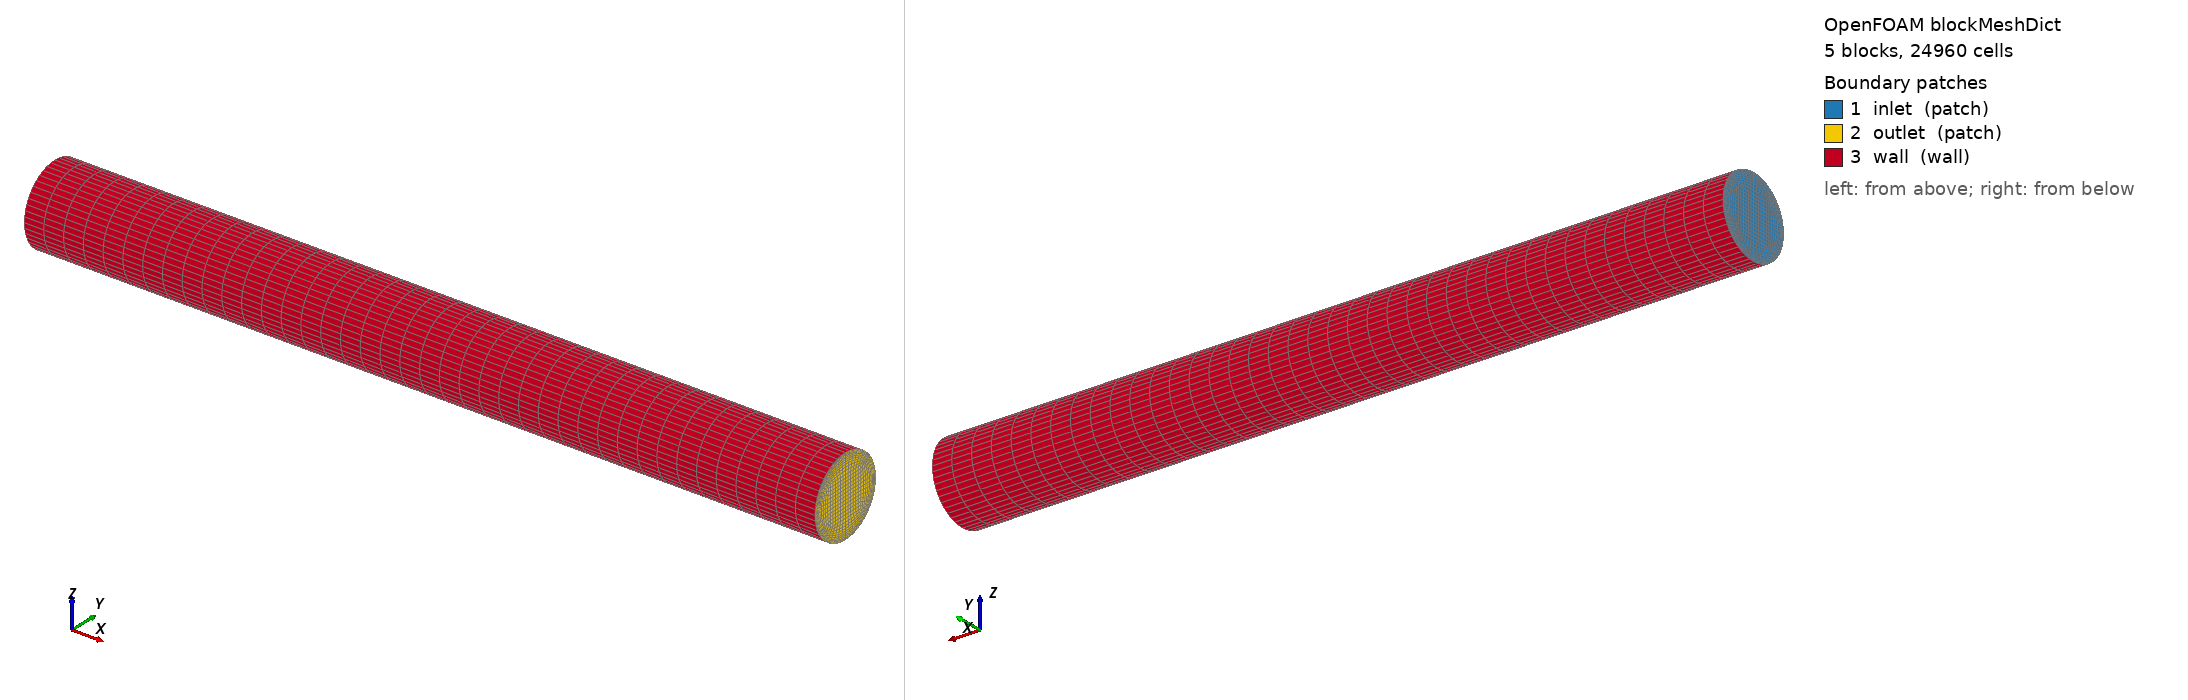

OpenFOAM case: the mesh blockMesh builds from blockMeshDict, 5 block(s), 24960 cells. Boundary patches (legend numbers): 1 inlet (patch), 2 outlet (patch), 3 wall (wall). Left view from above one corner, right view from below the opposite corner. Boundary conditions: 2 field file(s) under 0/; 3 of 3 drawn patches have an entry in a shipped field file.

=== system/blockMeshDict ===
/*--------------------------------*- C++ -*----------------------------------*\
| =========                 |                                                 |
| \\      /  F ield         | OpenFOAM: The Open Source CFD Toolbox           |
|  \\    /   O peration     | Version:  2512                                  |
|   \\  /    A nd           | Web:      www.OpenFOAM.com                      |
|    \\/     M anipulation  |                                                 |
\*---------------------------------------------------------------------------*/
FoamFile
{
    version     2.0;
    format      ascii;
    class       dictionary;
    object      blockMeshDict;
}
// * * * * * * * * * * * * * * * * * * * * * * * * * * * * * * * * * * * * //

// Full 3D cylinder — O-grid (butterfly) mesh
//
// The O-grid uses 5 hex blocks in the cross-section: 1 square centre block
// and 4 outer blocks connecting the centre to the circular wall. Arc edges
// make the outer boundary truly circular. This avoids the degenerate axis
// of a wedge and gives a high-quality mesh suitable for 3D visualisation
// and as a base for all future experiments (heartbeat, FSI, junction, graft).
//
// Coordinate system:
//   x : flow direction  (0 → L = 0.01 m)
//   y : horizontal      (-r → +r)
//   z : vertical        (-r → +r)
//
// Key dimensions:
//   r   = 0.0005   m  — vessel radius (1 mm diameter)
//   a   = 0.00025  m  — inner square half-width  (= r/2)
//   rS  = 0.0003536 m — wall-corner radius       (= r/√2, sits on circle)
//   L   = 0.01     m  — vessel length
//
// Mesh resolution  (no performance concern — prioritise accuracy):
//   Axial  (x) : 40 cells
//   Core   (y,z): 12 × 12 cells in centre block
//   Radial : 10 cells in each outer block, graded 4:1 toward the wall

scale 1;

vertices
(
    // ── Inlet plane  x = 0 ──────────────────────────────────────────────
    // Inner square corners
    ( 0       0.00025  -0.00025  )  //  0  inner  +y −z
    ( 0       0.00025   0.00025  )  //  1  inner  +y +z
    ( 0      -0.00025   0.00025  )  //  2  inner  −y +z
    ( 0      -0.00025  -0.00025  )  //  3  inner  −y −z
    // Wall corners (on the circle, at 45° intervals)
    ( 0       0.0003536 -0.0003536)  //  4  wall  315°  (+y −z)
    ( 0       0.0003536  0.0003536)  //  5  wall   45°  (+y +z)
    ( 0      -0.0003536  0.0003536)  //  6  wall  135°  (−y +z)
    ( 0      -0.0003536 -0.0003536)  //  7  wall  225°  (−y −z)

    // ── Outlet plane  x = L ─────────────────────────────────────────────
    // Inner square corners
    ( 0.01    0.00025  -0.00025  )  //  8  inner  +y −z
    ( 0.01    0.00025   0.00025  )  //  9  inner  +y +z
    ( 0.01   -0.00025   0.00025  )  // 10  inner  −y +z
    ( 0.01   -0.00025  -0.00025  )  // 11  inner  −y −z
    // Wall corners
    ( 0.01    0.0003536 -0.0003536)  // 12  wall  315°
    ( 0.01    0.0003536  0.0003536)  // 13  wall   45°
    ( 0.01   -0.0003536  0.0003536)  // 14  wall  135°
    ( 0.01   -0.0003536 -0.0003536)  // 15  wall  225°
);

// Cross-section topology (looking from −x toward +x):
//
//       6 ─── 5
//      / \   / \
//     7   2─1   4
//     |   │C│   |
//     7   3─0   4
//      \ /   \ /
//       7 ─── 4
//
// C = centre block  (hex  3  0  1  2 / 11  8  9 10)
// R = right  block  (hex  0  4  5  1 /  8 12 13  9)
// T = top    block  (hex  1  5  6  2 /  9 13 14 10)
// L = left   block  (hex  2  6  7  3 / 10 14 15 11)
// B = bottom block  (hex  3  7  4  0 / 11 15 12  8)

blocks
(
    // Centre — uniform cells
    hex ( 3  0  1  2 11  8  9 10) (12 12 40) simpleGrading (1    1 1)

    // Outer blocks — radial grading 4:1 toward the wall (i-direction)
    hex ( 0  4  5  1  8 12 13  9) (10 12 40) simpleGrading (0.25 1 1)  // right
    hex ( 1  5  6  2  9 13 14 10) (10 12 40) simpleGrading (0.25 1 1)  // top
    hex ( 2  6  7  3 10 14 15 11) (10 12 40) simpleGrading (0.25 1 1)  // left
    hex ( 3  7  4  0 11 15 12  8) (10 12 40) simpleGrading (0.25 1 1)  // bottom
);

// Circular arc edges — make the outer boundary a true cylinder
edges
(
    // Inlet arcs (x = 0): each arc passes through the circle midpoint
    arc  4  5 ( 0      0.0005  0      )  // 315° → 45°   midpoint at   0° (right)
    arc  5  6 ( 0      0       0.0005 )  // 45°  → 135°  midpoint at  90° (top)
    arc  6  7 ( 0     -0.0005  0      )  // 135° → 225°  midpoint at 180° (left)
    arc  7  4 ( 0      0      -0.0005 )  // 225° → 315°  midpoint at 270° (bottom)

    // Outlet arcs (x = L)
    arc 12 13 ( 0.01   0.0005  0      )
    arc 13 14 ( 0.01   0       0.0005 )
    arc 14 15 ( 0.01  -0.0005  0      )
    arc 15 12 ( 0.01   0      -0.0005 )
);

boundary
(
    inlet
    {
        type patch;
        faces
        (
            (3 2 1 0)    // centre
            (0 1 5 4)    // right
            (1 2 6 5)    // top
            (2 3 7 6)    // left
            (3 0 4 7)    // bottom
        );
    }

    outlet
    {
        type patch;
        faces
        (
            (11  8  9 10)  // centre
            ( 8 12 13  9)  // right
            ( 9 13 14 10)  // top
            (10 14 15 11)  // left
            (11 15 12  8)  // bottom
        );
    }

    wall
    {
        type wall;
        faces
        (
            ( 4  5 13 12)  // right arc
            ( 5  6 14 13)  // top arc
            ( 6  7 15 14)  // left arc
            ( 7  4 12 15)  // bottom arc
        );
    }
);

// ************************************************************************* //


=== system/controlDict ===
/*--------------------------------*- C++ -*----------------------------------*\
| =========                 |                                                 |
| \\      /  F ield         | OpenFOAM: The Open Source CFD Toolbox           |
|  \\    /   O peration     | Version:  2512                                  |
|   \\  /    A nd           | Web:      www.OpenFOAM.com                      |
|    \\/     M anipulation  |                                                 |
\*---------------------------------------------------------------------------*/
FoamFile
{
    version     2.0;
    format      ascii;
    class       dictionary;
    object      controlDict;
}
// * * * * * * * * * * * * * * * * * * * * * * * * * * * * * * * * * * * * //

application     pimpleFoam;

startFrom       startTime;
startTime       0;

stopAt          endTime;

// Run for 10 s — viscous diffusion time τ = r²/nu = (0.0005)²/3.3e-6 ≈ 0.076 s
// 10 s ≈ 132 τ (well beyond the profile establishment time).
endTime         5;

// deltaT = 5e-4 s
//   Courant_axial  = U*dt/dx_axial  = 0.031*5e-4 / (0.01/40) = 0.062  (< 1 ✓)
//   Courant_radial = U*dt/dx_wall   = 0.031*5e-4 / ~1.1e-5   ≈ 1.4
deltaT          0.0005;

writeControl    runTime;
writeInterval   0.1;        // save a snapshot every 0.1 s → 50 output times

purgeWrite      0;
writeFormat     ascii;
writePrecision  6;
writeCompression off;

timeFormat      general;
timePrecision   6;

runTimeModifiable true;

// ── Function objects: hemodynamic metrics ────────────────────────────────────
//
// These objects run every time step and write results to postProcessing/.
//
// Metrics computed:
//   Q(t)      -- volumetric flow rate at inlet and outlet  [m^3/s]
//   ΔP(t)     -- area-weighted mean kinematic pressure at inlet and outlet [m^2/s^2]
//   WSS       -- wall shear stress vector field on wall patch  [m^2/s^2] (= Pa/rho)
//   TAWSS     -- time-averaged magnitude of WSS field (from fieldAverage)
//   U_mean    -- time-averaged velocity field
//   p_mean    -- time-averaged pressure field
//
// Note: OSI and RRT are derived in post-processing from TAWSS:
//   OSI  = 0.5 * (1 - |integral(tau*dt)| / integral(|tau|*dt))
//   RRT  = 1 / [(1 - 2*OSI) * TAWSS]
//   For steady flow OSI = 0, RRT = 1/TAWSS everywhere.

functions
{
    // ── Q(t): volumetric flow rate ────────────────────────────────────────
    // phi is the face flux [m^3/s]; sum over patch = total Q.
    // Sign convention: negative at inlet (flux into domain), positive at outlet.
    // Execute and write only at solver write times to reduce console/file spam.

    flowRateInlet
    {
        type            surfaceFieldValue;
        libs            ("libfieldFunctionObjects.so");
        executeControl  writeTime;
        writeControl    writeTime;
        log             false;
        writeFields     false;
        regionType      patch;
        name            inlet;
        operation       sum;
        fields          (phi);
    }

    flowRateOutlet
    {
        type            surfaceFieldValue;
        libs            ("libfieldFunctionObjects.so");
        executeControl  writeTime;
        writeControl    writeTime;
        log             false;
        writeFields     false;
        regionType      patch;
        name            outlet;
        operation       sum;
        fields          (phi);
    }

    // ── ΔP(t): pressure drop across the tube ─────────────────────────────
    // Kinematic pressure (p/rho). Multiply by rho=1060 for Pa.
    // ΔP = pAvgInlet - pAvgOutlet  (outlet is fixed at 0 reference)

    pAvgInlet
    {
        type            surfaceFieldValue;
        libs            ("libfieldFunctionObjects.so");
        executeControl  writeTime;
        writeControl    writeTime;
        log             false;
        writeFields     false;
        regionType      patch;
        name            inlet;
        operation       areaAverage;
        fields          (p);
    }

    pAvgOutlet
    {
        type            surfaceFieldValue;
        libs            ("libfieldFunctionObjects.so");
        executeControl  writeTime;
        writeControl    writeTime;
        log             false;
        writeFields     false;
        regionType      patch;
        name            outlet;
        operation       areaAverage;
        fields          (p);
    }

    // ── WSS field: wall shear stress vector on the wall patch ─────────────
    // Output: volVectorField "wallShearStress" in each time directory.
    // Units: kinematic [m^2/s^2].  Physical WSS [Pa] = rho * wallShearStress.
    // Expected steady-state: |WSS| = 4*nu*U_mean/r = 4*3.3e-6*0.031/0.0005 = 8.18e-4 m^2/s^2
    //                               => 1060 * 8.18e-4 = 0.867 Pa

    wallShearStress
    {
        type            wallShearStress;
        libs            ("libfieldFunctionObjects.so");
        executeControl  writeTime;
        writeControl    writeTime;
        log             false;
        patches         (wall);
    }

    // ── Time-averaged fields → TAWSS base ────────────────────────────────
    // Computes running time-average of U, p, and wallShearStress.
    // After simulation: wallShearStressMean = TAWSS vector field.
    // In ParaView: mag(wallShearStressMean) gives scalar TAWSS map.

    fieldAverage
    {
        type            fieldAverage;
        libs            ("libfieldFunctionObjects.so");
        executeControl  writeTime;
        writeControl    writeTime;
        log             false;
        fields
        (
            U
            {
                mean        on;
                prime2Mean  off;
                base        time;
            }
            p
            {
                mean        on;
                prime2Mean  off;
                base        time;
            }
            wallShearStress
            {
                mean        on;
                prime2Mean  off;
                base        time;
            }
        );
    }
}

// ************************************************************************* //


=== 0/U ===
/*--------------------------------*- C++ -*----------------------------------*\
| =========                 |                                                 |
| \\      /  F ield         | OpenFOAM: The Open Source CFD Toolbox           |
|  \\    /   O peration     | Version:  2512                                  |
|   \\  /    A nd           | Web:      www.OpenFOAM.com                      |
|    \\/     M anipulation  |                                                 |
\*---------------------------------------------------------------------------*/
FoamFile
{
    version     2.0;
    format      ascii;
    class       volVectorField;
    object      U;
}
// * * * * * * * * * * * * * * * * * * * * * * * * * * * * * * * * * * * * //

// Parabolic (Hagen-Poiseuille) inlet velocity profile — constant in time.
//
// u(r) = 2·U_mean · (1 − r²/r₀²)
//
// Parameters:
//   U_mean = 0.031 m/s   (3.1 cm/s)
//   U_max  = 0.062 m/s   (centreline peak = 2 · U_mean)
//   r₀     = 0.0005 m    (vessel radius, 1 mm diameter)
//   r²     = y² + z²     (radial distance in the y-z cross-section)
//
// Re = U_mean · D / ν = 0.031 · 0.001 / 3.3e-6 ≈ 9.4  (very laminar)

dimensions      [0 1 -1 0 0 0 0];

internalField   uniform (0 0 0);

boundaryField
{
    inlet
    {
        type            codedFixedValue;
        value           uniform (0 0 0);   // placeholder — overwritten at runtime
        name            parabolicInletVelocity;

        code
        #{
            const vectorField& Cf   = this->patch().Cf();
            const scalar       R    = 0.0005;  // vessel radius [m]
            const scalar       Umax = 0.062;   // 2 * U_mean [m/s]

            vectorField& field = *this;
            forAll(Cf, faceI)
            {
                const scalar r2 = sqr(Cf[faceI].y()) + sqr(Cf[faceI].z());
                field[faceI] = vector(Umax * (1.0 - r2 / sqr(R)), 0.0, 0.0);
            }
        #};
    }

    outlet
    {
        type            zeroGradient;
    }

    wall
    {
        type            noSlip;
    }
}

// ************************************************************************* //


=== 0/p ===
/*--------------------------------*- C++ -*----------------------------------*\
| =========                 |                                                 |
| \\      /  F ield         | OpenFOAM: The Open Source CFD Toolbox           |
|  \\    /   O peration     | Version:  2512                                  |
|   \\  /    A nd           | Web:      www.OpenFOAM.com                      |
|    \\/     M anipulation  |                                                 |
\*---------------------------------------------------------------------------*/
FoamFile
{
    version     2.0;
    format      ascii;
    class       volScalarField;
    object      p;
}
// * * * * * * * * * * * * * * * * * * * * * * * * * * * * * * * * * * * * //

// simpleFoam uses KINEMATIC pressure: p_kin = p_physical / rho  [m\u00b2/s\u00b2]
//
// Velocity-driven setup: pressure is NOT prescribed at the inlet.
// The solver computes the pressure drop required to sustain the inlet velocity.
//
// At steady state (fully developed Hagen-Poiseuille), the expected \u0394p_kin \u2248 0.01057 m\u00b2/s\u00b2
// (= 11.2 Pa = 0.084 mmHg) across L = 0.1 m.

dimensions      [0 2 -2 0 0 0 0];

internalField   uniform 0;

boundaryField
{
    inlet
    {
        type            zeroGradient;
    }

    outlet
    {
        type            fixedValue;
        value           uniform 0;
    }

    wall
    {
        type            zeroGradient;
    }
}

// ************************************************************************* //
